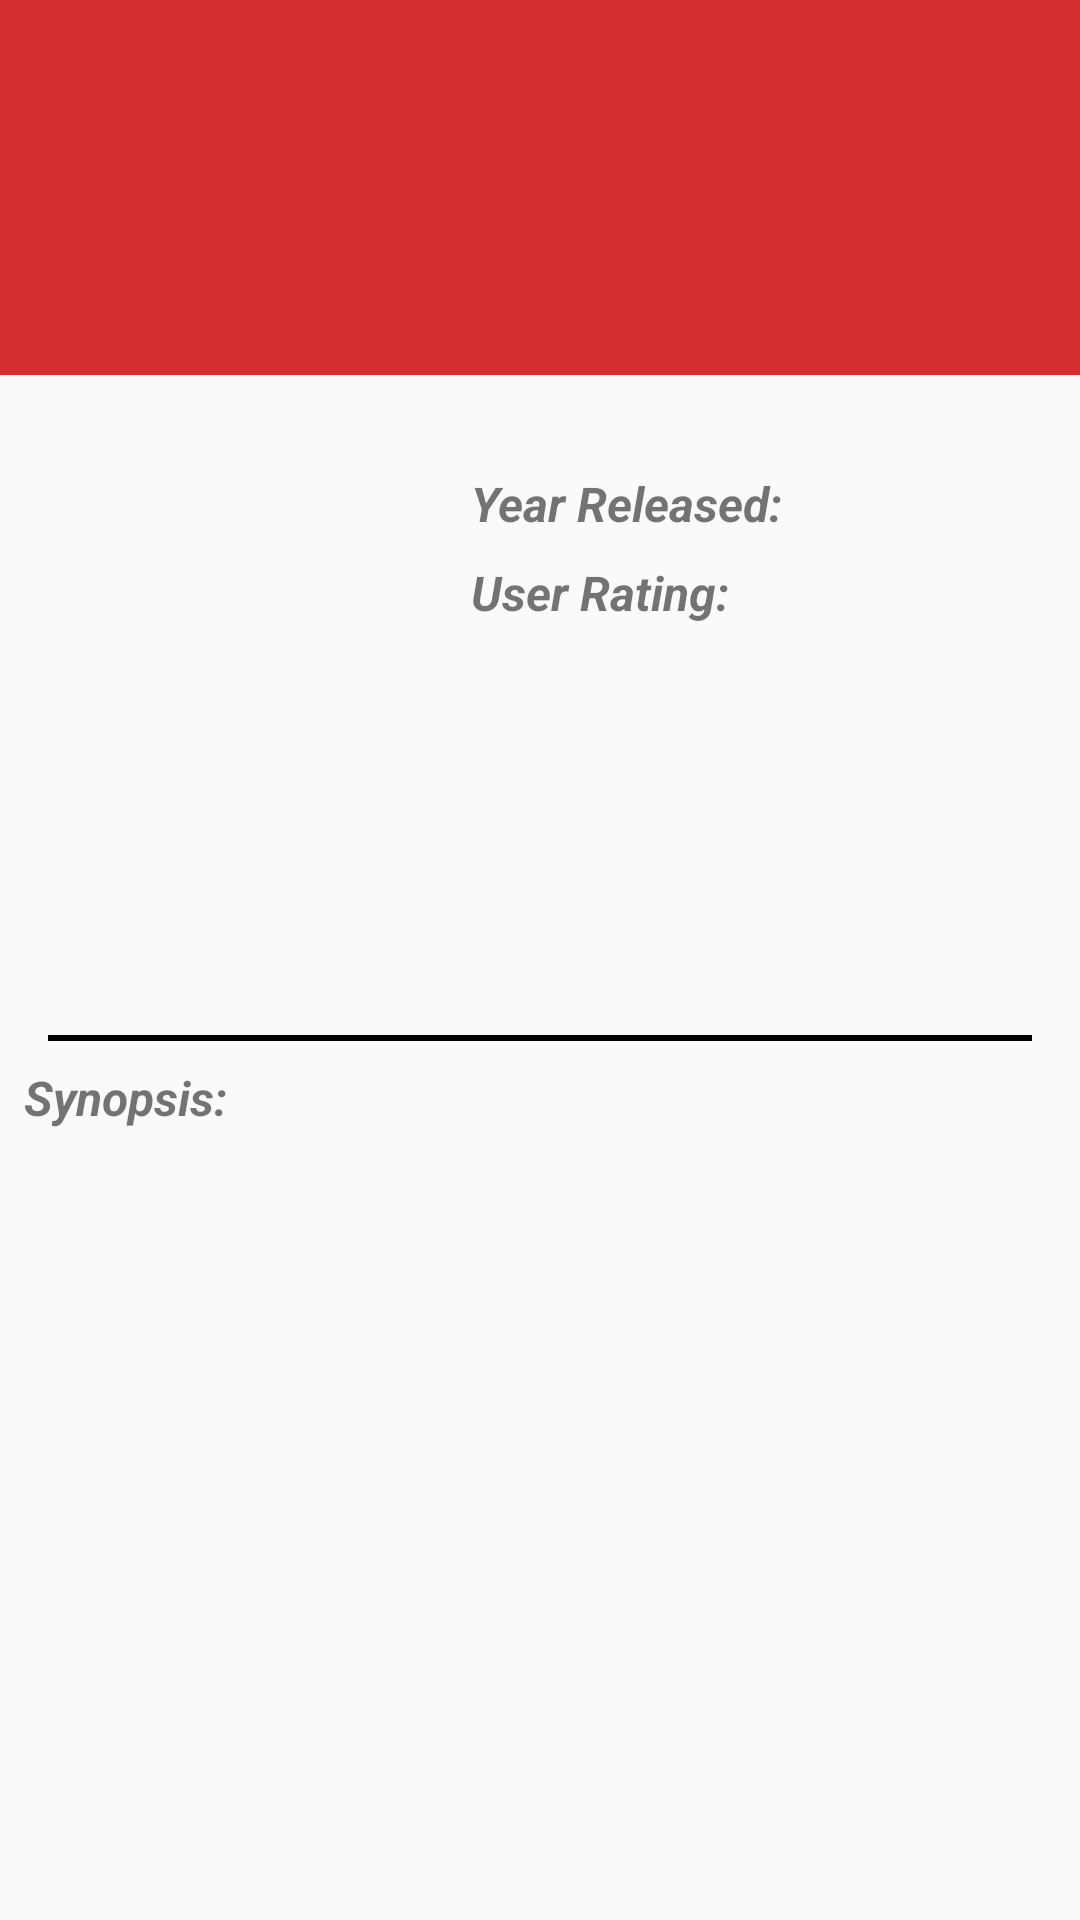

The Android layout XML behind this screen, and the referenced resources:
<!-- AndroidManifest.xml: application theme AppTheme -->
<!-- res/layout/activity_movie_details.xml -->
<?xml version="1.0" encoding="utf-8"?>
<ScrollView xmlns:android="http://schemas.android.com/apk/res/android"
    xmlns:tools="http://schemas.android.com/tools"
    android:layout_width="match_parent"
    android:layout_height="match_parent">

    <LinearLayout
        android:layout_width="match_parent"
        android:layout_height="wrap_content"
        android:orientation="vertical"
        tools:context="com.example.android.redcarpetmovies.MovieDetailsActivity">

        <TextView
            android:id="@+id/details_movie_title"
            android:layout_width="match_parent"
            android:layout_height="125dp"
            android:background="#d32f2f"
            android:gravity="center"
            android:textColor="#ffeb3b"
            android:textSize="@dimen/dimen_28sp"
            android:textStyle="bold|italic"
            tools:text="@string/movie_title" />

        <LinearLayout
            android:layout_width="match_parent"
            android:layout_height="wrap_content"
            android:layout_margin="@dimen/dimen_16dp"
            android:orientation="horizontal">

            <ImageView
                android:id="@+id/details_poster"
                android:layout_width="125dp"
                android:layout_height="180dp"
                android:contentDescription="@string/moviePoster" />

            <LinearLayout
                android:layout_width="wrap_content"
                android:layout_height="wrap_content"
                android:layout_margin="@dimen/dimen_16dp"
                android:orientation="vertical">

                <LinearLayout
                    android:layout_width="wrap_content"
                    android:layout_height="wrap_content"
                    android:orientation="horizontal">

                    <TextView
                        android:layout_width="wrap_content"
                        android:layout_height="wrap_content"
                        android:text="@string/release_date"
                        android:textSize="@dimen/dimen_16sp"
                        android:textStyle="bold|italic" />

                    <TextView
                        android:id="@+id/details_release_date"
                        android:layout_width="wrap_content"
                        android:layout_height="wrap_content"
                        android:layout_marginLeft="@dimen/dimen_8dp"
                        android:layout_marginStart="@dimen/dimen_8dp"
                        android:textSize="@dimen/dimen_16sp"
                        android:textStyle="bold"
                        tools:text="2017" />
                </LinearLayout>

                <LinearLayout
                    android:layout_width="wrap_content"
                    android:layout_height="wrap_content"
                    android:layout_marginTop="@dimen/dimen_8dp"
                    android:orientation="horizontal">

                    <TextView
                        android:layout_width="wrap_content"
                        android:layout_height="wrap_content"
                        android:text="@string/user_rating"
                        android:textSize="@dimen/dimen_16sp"
                        android:textStyle="bold|italic" />

                    <TextView
                        android:id="@+id/details_vote_average"
                        android:layout_width="wrap_content"
                        android:layout_height="wrap_content"
                        android:layout_marginLeft="@dimen/dimen_8dp"
                        android:layout_marginStart="@dimen/dimen_8dp"
                        android:textSize="@dimen/dimen_16sp"
                        android:textStyle="bold"
                        tools:text="7.4" />
                </LinearLayout>

            </LinearLayout>

        </LinearLayout>

        <View
            android:id="@+id/details_section_divider"
            android:layout_width="match_parent"
            android:layout_height="@dimen/dimen_2dp"
            android:layout_marginEnd="@dimen/dimen_16dp"
            android:layout_marginLeft="@dimen/dimen_16dp"
            android:layout_marginRight="@dimen/dimen_16dp"
            android:layout_marginStart="@dimen/dimen_16dp"
            android:layout_marginTop="@dimen/dimen_8dp"
            android:background="@color/window_divider" />

        <TextView
            android:id="@+id/synopsis_title"
            android:layout_width="wrap_content"
            android:layout_height="wrap_content"
            android:layout_margin="@dimen/dimen_8dp"
            android:text="@string/synopsis_title"
            android:textSize="@dimen/dimen_16sp"
            android:textStyle="bold|italic" />

        <TextView
            android:id="@+id/details_synopsis_activity"
            android:layout_width="match_parent"
            android:layout_height="wrap_content"
            android:layout_marginBottom="@dimen/dimen_16dp"
            android:layout_marginEnd="@dimen/dimen_8dp"
            android:layout_marginLeft="@dimen/dimen_8dp"
            android:layout_marginRight="@dimen/dimen_8dp"
            android:layout_marginStart="@dimen/dimen_8dp"
            android:textSize="@dimen/dimen_16sp"
            tools:text="@string/synopsis" />
    </LinearLayout>

</ScrollView>
<!-- resources referenced by this layout -->
<resources>
  <color name="window_divider">#000000</color>
  <dimen name="dimen_16dp">16dp</dimen>
  <dimen name="dimen_16sp">16sp</dimen>
  <dimen name="dimen_28sp">28sp</dimen>
  <dimen name="dimen_2dp">2dp</dimen>
  <dimen name="dimen_8dp">8dp</dimen>
  <string name="moviePoster">Movie Poster here</string>
  <string name="movie_title">Movie Title Goes Here</string>
  <string name="release_date">Year Released: </string>
  <string name="synopsis">This is a movie about a lot of stuff.  This text string can become
      multiple lines of text.</string>
  <string name="synopsis_title">Synopsis:</string>
  <string name="user_rating">User Rating: </string>
  <style name="AppTheme" parent="Theme.AppCompat.Light.DarkActionBar">
          <item name="colorPrimary">@color/action_bar_red</item>
          <item name="colorPrimaryDark">@color/dark_red</item>
          <item name="colorAccent">@color/window_background</item>
          <item name="titleTextColor">@color/window_background</item>
  
      </style>
  <color name="action_bar_red">#F44336</color>
  <color name="dark_red">#D32F2F</color>
  <color name="window_background">#FFEB3B</color>
</resources>
